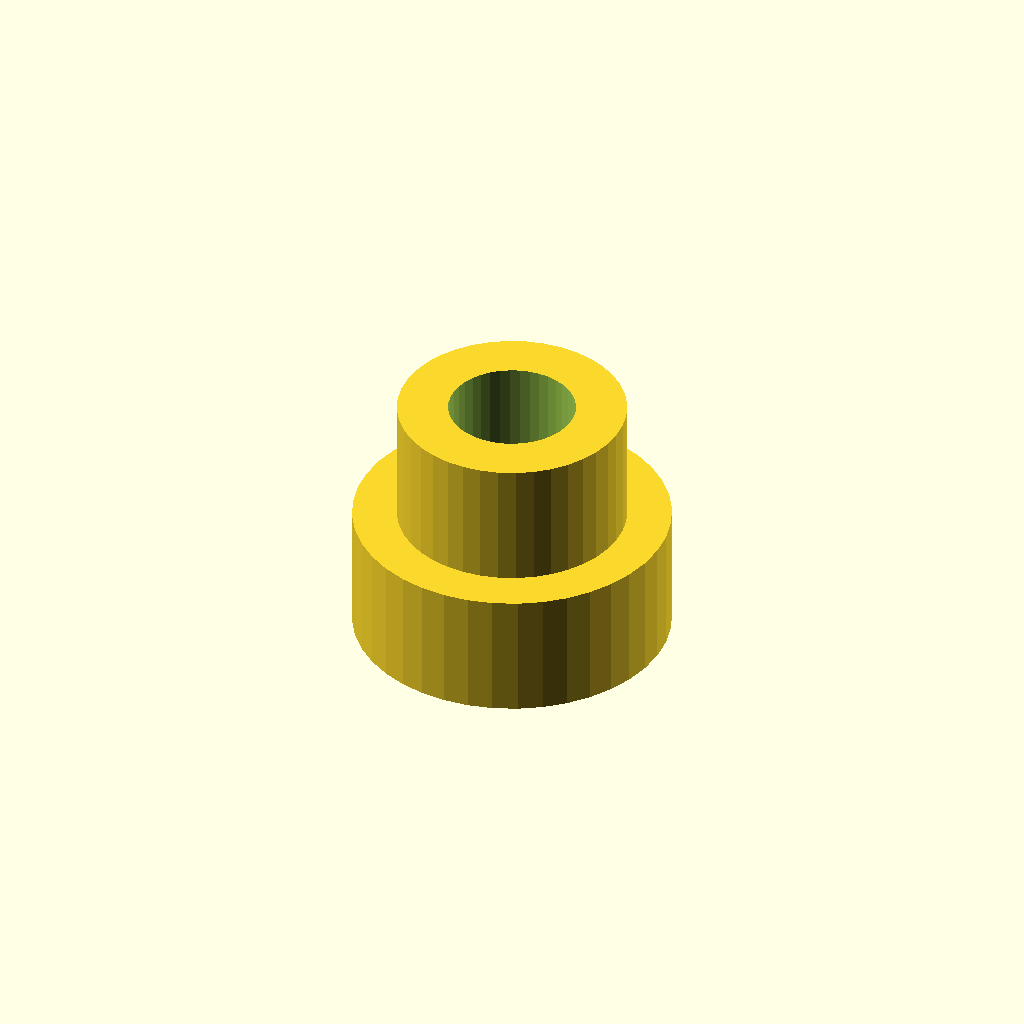
Cell 1: rendered with the file's own defaults.
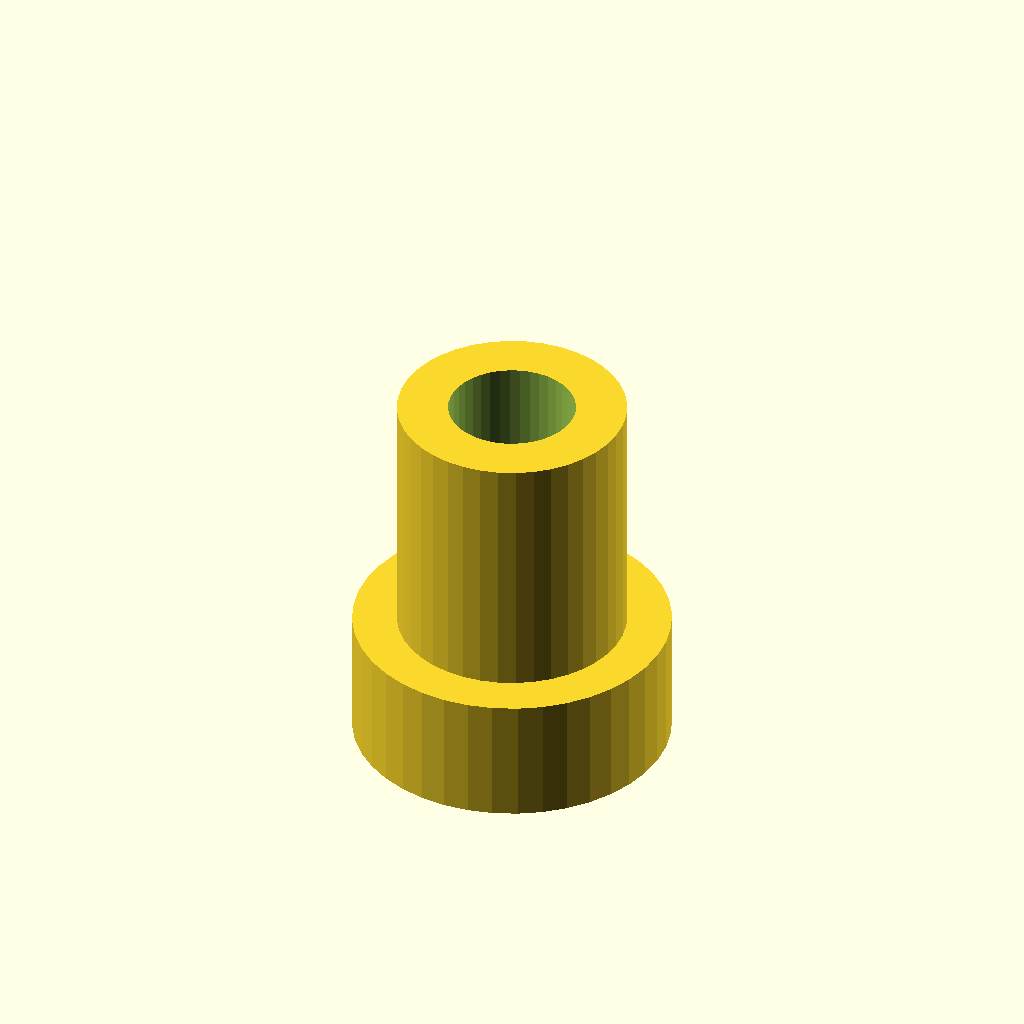
Cell 2 — BUTTON_WELL set to 8, the other parameters unchanged.
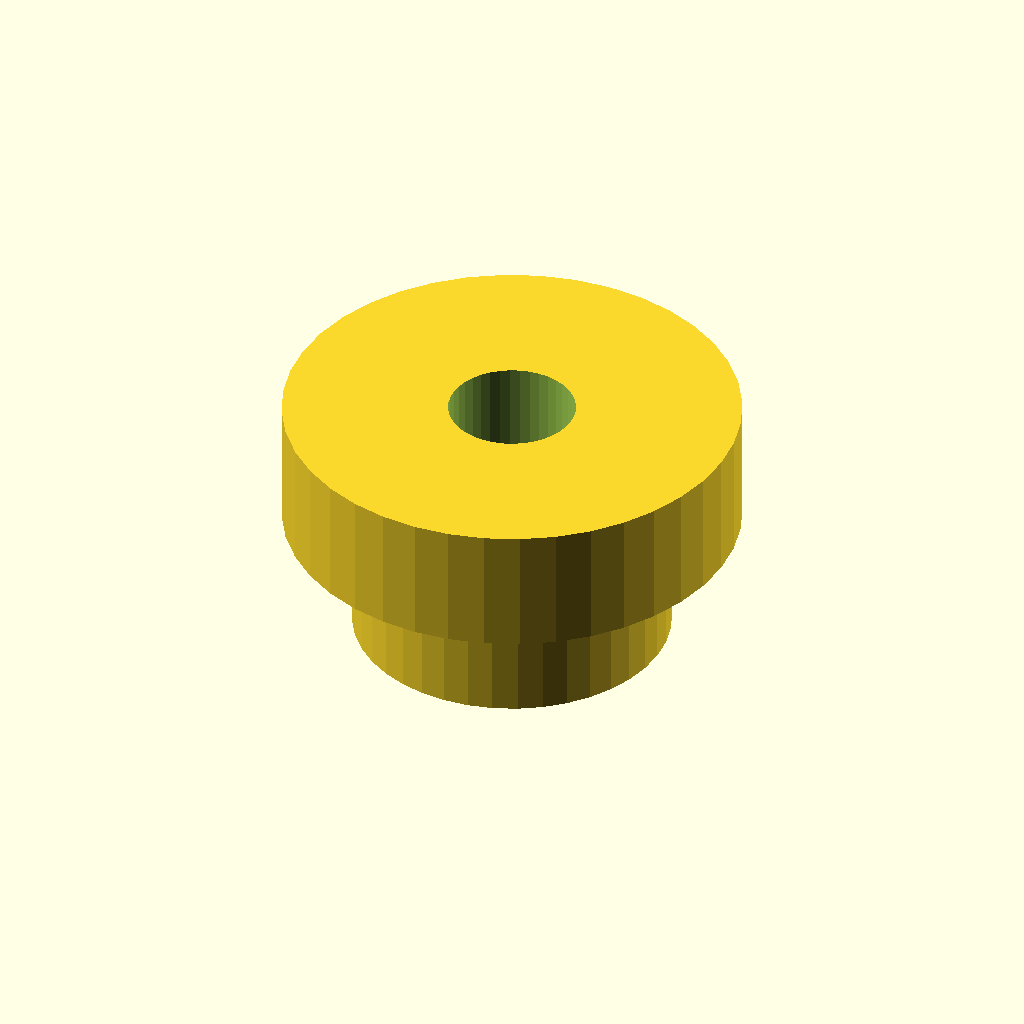
Cell 3: the same model with BUTTON_HEAD_D = 14.4.
All cells are drawn from one camera (rotation 55°, 0°, 25°, orthographic, colour scheme Cornfield), so only the parameter changes between them.
OpenSCAD source file parts/leia/switchholder.scad:
include <dim.scad>

EPS = 0.01;
$fn = 40;


BUTTON_WELL = 4.0;      // adjusted, depending. was: 3.5, 4.5
BUTTON_HEAD_D = 7.2;
BUTTON_HEAD_H = 1.6;
BUTTON_THREAD_H = 4.0;
BUTTON_THREAD_D = 4.0;
BUTTON_UNDER_WELL = 4.0;
BUTTON_UNDER_WELL_D = 10.0;

TACTILE_POST_H = 5.5;
TACTILE_POST_D = 3.4;
TACTILE_BASE_H = 3.8;
TACTILE_BASE_X = 6.0;

// Aligned to top
module cap() {
    color("gold") {
        translate([0, 0, -BUTTON_HEAD_H])
            cylinder(h=BUTTON_HEAD_H, d=BUTTON_HEAD_D);
        translate([0, 0, -BUTTON_HEAD_H - BUTTON_THREAD_H])
            cylinder(h=BUTTON_THREAD_H+EPS, d=BUTTON_THREAD_D- 0.1);
    }    
}

intersection() {
    translate([-100, -100, -100]) cube(size=[200, 200, 200]);
    union() {
        difference() {
            union() {
                translate([0, 0, -BUTTON_WELL])
                    cylinder(h=BUTTON_WELL, d=BUTTON_HEAD_D);
                translate([0, 0, -BUTTON_WELL - BUTTON_UNDER_WELL])
                    cylinder(h=BUTTON_UNDER_WELL, d=BUTTON_UNDER_WELL_D);
            }
            translate([0, 0, -100]) {
                cylinder(h=100 - BUTTON_THREAD_H, d=TACTILE_POST_D);
                cylinder(h=200, d=BUTTON_THREAD_D);
            }
            *translate([BUTTON_HEAD_D/2, -50, -100])
                cube(size=[100, 100, 100]);
        }
        *translate([0, 0, BUTTON_HEAD_H]) cap();
    }
}
Customizer parameters (derived from the source; name, type, default, range or options):
EPS: number, default 0.01
BUTTON_WELL: number, default 4
BUTTON_HEAD_D: number, default 7.2
BUTTON_HEAD_H: number, default 1.6
BUTTON_THREAD_H: number, default 4
BUTTON_THREAD_D: number, default 4
BUTTON_UNDER_WELL: number, default 4
BUTTON_UNDER_WELL_D: number, default 10
TACTILE_POST_H: number, default 5.5
TACTILE_POST_D: number, default 3.4
TACTILE_BASE_H: number, default 3.8
TACTILE_BASE_X: number, default 6
